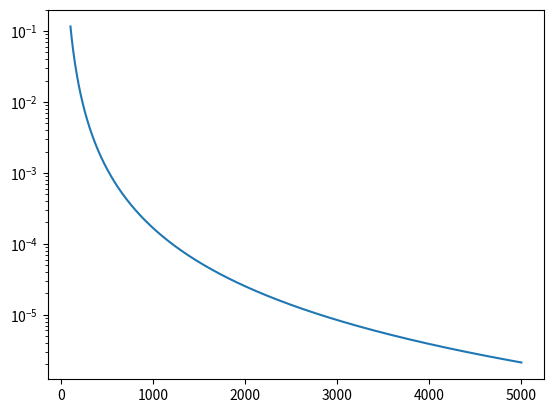

The matplotlib source for this figure:
import numpy as np
import matplotlib.pyplot as plt
from scipy import optimize

def T_P (gamma, v_w, beta, L, P, n=1e5, delta=0):
    sum = 0
    for i in range(int(n)):
        numerator = 3*P**(2/3) - gamma**(4/3)*((v_w*np.cos(2*np.pi*i/n+delta))**2 -3*beta/gamma)
        sqrt_denominator = 3*P**(5/3) + 2*P**(4/3)*gamma**(1/3)*v_w*np.cos(2*np.pi*i/n+delta) + P*gamma**(2/3)*((v_w*np.cos(2*np.pi*i/n+delta))**2 -3*beta/gamma)
        sum += numerator/(sqrt_denominator)**2
    return -1*L/n*sum

phi =0.0
mu = 0.0032
l,gam,v_wind, Beta = 45000, 0.2, 7.5/3.6, 75*9.81*(np.sin(phi)+mu*np.cos(phi))

T_P_P = lambda P: T_P(gam, v_wind, Beta, l, P)

Ps = np.linspace(100, 5000, 1000)
T_Ps = T_P_P(Ps)

plt.semilogy(Ps, np.abs(T_Ps))
plt.show()